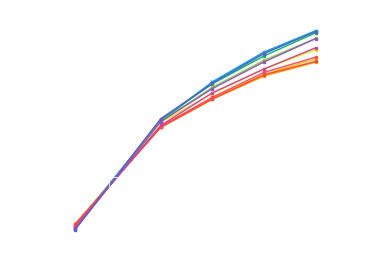

Write Python code to recreate this figure.
import numpy as np
import matplotlib.pyplot as plt
import matplotlib
matplotlib.rcParams['font.family'] = "Arial Narrow"
# Arrhenius prediction of temperature response to CO2
#Table VII
# [redacted]

# Each row is a latitude. The fields are annual means for various "K" factors

latitudes = np.array([70, 60, 50, 40, 30, 20, 10, 0, -10, -20, -30, -40])
kFactor   = np.array([0.67, 1.5, 2.0, 2.5, 3.0])

data = np.array(\
[
[-3.1,	3.52,	6.05,	7.95,	9.3	],
[-3.22,	3.62,	6.02,	7.87,	9.3	],
[-3.3,	3.65,	5.92,	7.7,	9.17	],
[-3.32,	3.52,	5.7,	7.42,	8.82	],
[-3.17,	3.47,	5.3,	6.87,	8.1	],
[-3.07,	3.25,	5.02,	6.52,	7.52	],
[-3.02,	3.15,	4.95,	6.42,	7.3	],
[-3.02,	3.15,	4.95,	6.5,	7.35	],
[-3.12,	3.2,	5.07,	6.65,	7.62	],
[-3.2,	3.27,	5.35,	6.87,	8.22	],
[-3.35,	3.52,	5.62,	7.32,	8.8	],
[-3.37,	3.7,	5.95,	7.85,	9.25	],
]
)

colors = ["#1898e0", "#00b2ed", "#00bb62", \
               "#8bcd45", "#dbe622", "#f9c410", \
               "#f89e13", "#fb4c27", "#fb4865", \
               "#d24493", "#8f57bf", "#645ccc",]

fig, ax = plt.subplots(1, 1, figsize = (4, 3))

for j, l in enumerate(latitudes):
	ax.plot(kFactor, data[j, :], linestyle = "-", marker = "s", color = colors[j], lw = 1, ms = 2)
	#ax.text(kFactor[-1] + 0.1 + j / 10, data[j, -1], str(l), va = "center", ha = "left", fontsize = 8, )

ax.plot((kFactor[0], kFactor[-1]), (0, 0), lw = 0.5, color = [1, 1, 1])
ax.plot((1, 1), (-3, 10), lw = 0.5, color = [1, 1, 1])

ax.set_ylabel("$^\circ$ C", color = "white")
ax.set_xlim(0.5, 3.5)

ax.xaxis.label.set_color('white')
ax.tick_params(axis='x', colors='white')
ax.tick_params(axis='y', colors='white')
ax.spines['bottom'].set_color('white')
ax.spines['top'].set_color('white')
ax.spines['left'].set_color('white')
ax.spines['right'].set_color('white')
fig.savefig("./fig.png", dpi = 300, transparent = True)

